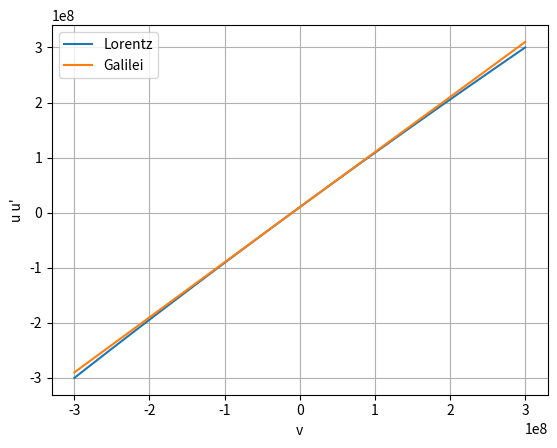

This chart was generated by the following Python code:
import matplotlib.pyplot as plt
import math
import numpy as np
c = 300000000
w = 10000000
x = np.linspace(-300000000,300000000,100)
plt.xlabel('v')
plt.ylabel("u u'")
plt.grid(True)
y1 = (w+x)/(1+(w*x)/(c*c))
plt.plot(x,y1,label="Lorentz")
y2 = w + x
plt.plot(x,y2,label="Galilei")
plt.legend()
plt.show()